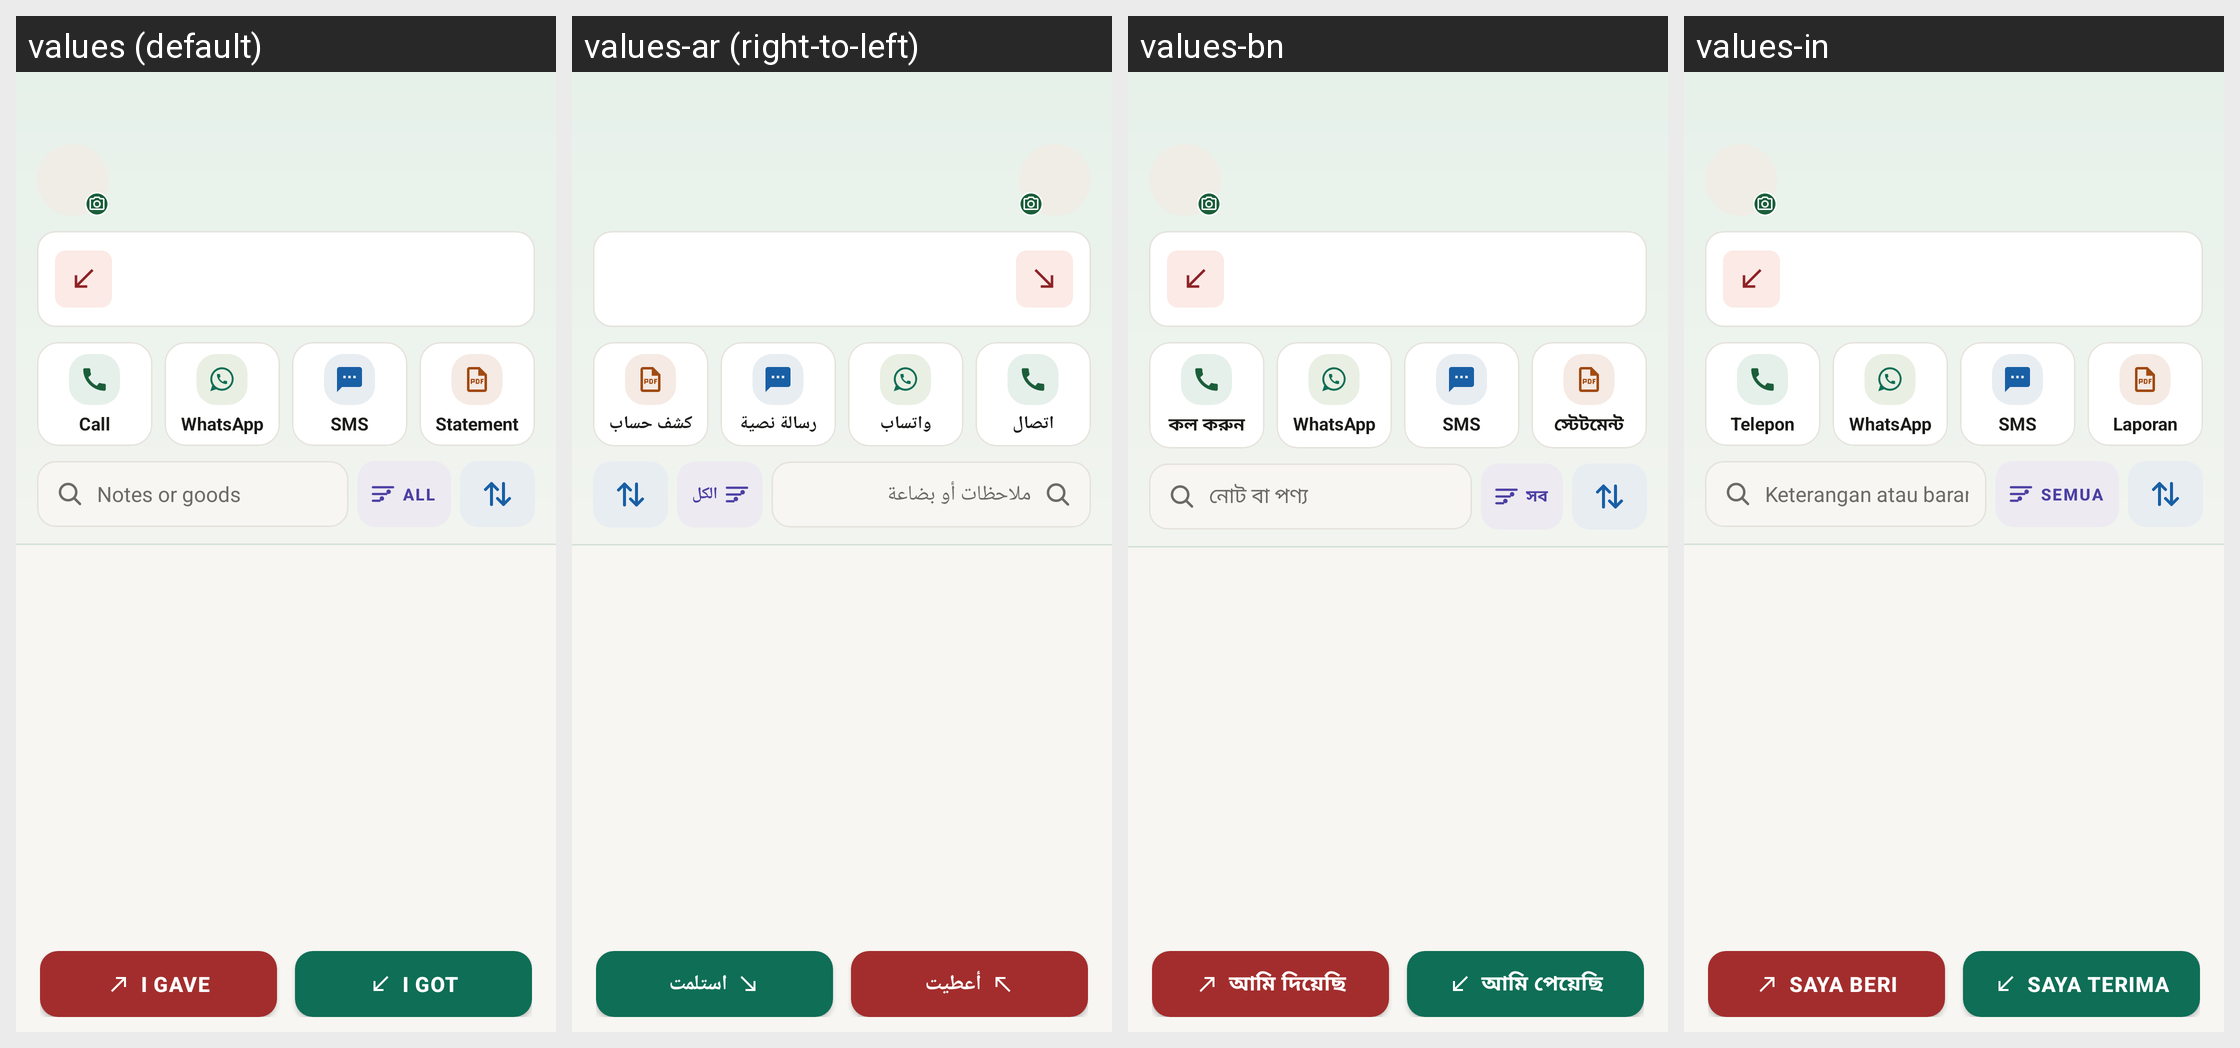

This grid shows one Android layout under several languages. Give, for every string resource on the screen, its name, the default text and each shown locale's text.
Android screen res/layout/activity_party_detail.xml rendered under 4 locales, left to right: values (default), values-ar (right-to-left), values-bn, values-in. Device: Nexus 5 (rendered at 1080×1920; each locale shown at half size, 540×960, under a caption strip naming it); theme Theme.RoshanKhata.
Other locales in the repository, not shown: values-fa, values-hi, values-sd, values-ur.
Strings drawn on this screen, with the default value and each locale's value (text and hints the layout hard-codes, and strings that could not be matched under every locale, appear in the picture but are not listed):

call
  values: Call
  values-ar: اتصال
  values-bn: কল করুন
  values-in: Telepon

remind_whatsapp
  values: WhatsApp
  values-ar: واتساب
  values-bn: WhatsApp
  values-in: WhatsApp

remind_sms
  values: SMS
  values-ar: رسالة نصية
  values-bn: SMS
  values-in: SMS

statement_pdf
  values: Statement
  values-ar: كشف حساب
  values-bn: স্টেটমেন্ট
  values-in: Laporan

search_entries
  values: Notes or goods
  values-ar: ملاحظات أو بضاعة
  values-bn: নোট বা পণ্য
  values-in: Keterangan atau barang

range_all
  values: All
  values-ar: الكل
  values-bn: সব
  values-in: Semua

i_gave
  values: I Gave
  values-ar: أعطيت
  values-bn: আমি দিয়েছি
  values-in: Saya Beri

i_got
  values: I Got
  values-ar: استلمت
  values-bn: আমি পেয়েছি
  values-in: Saya Terima
